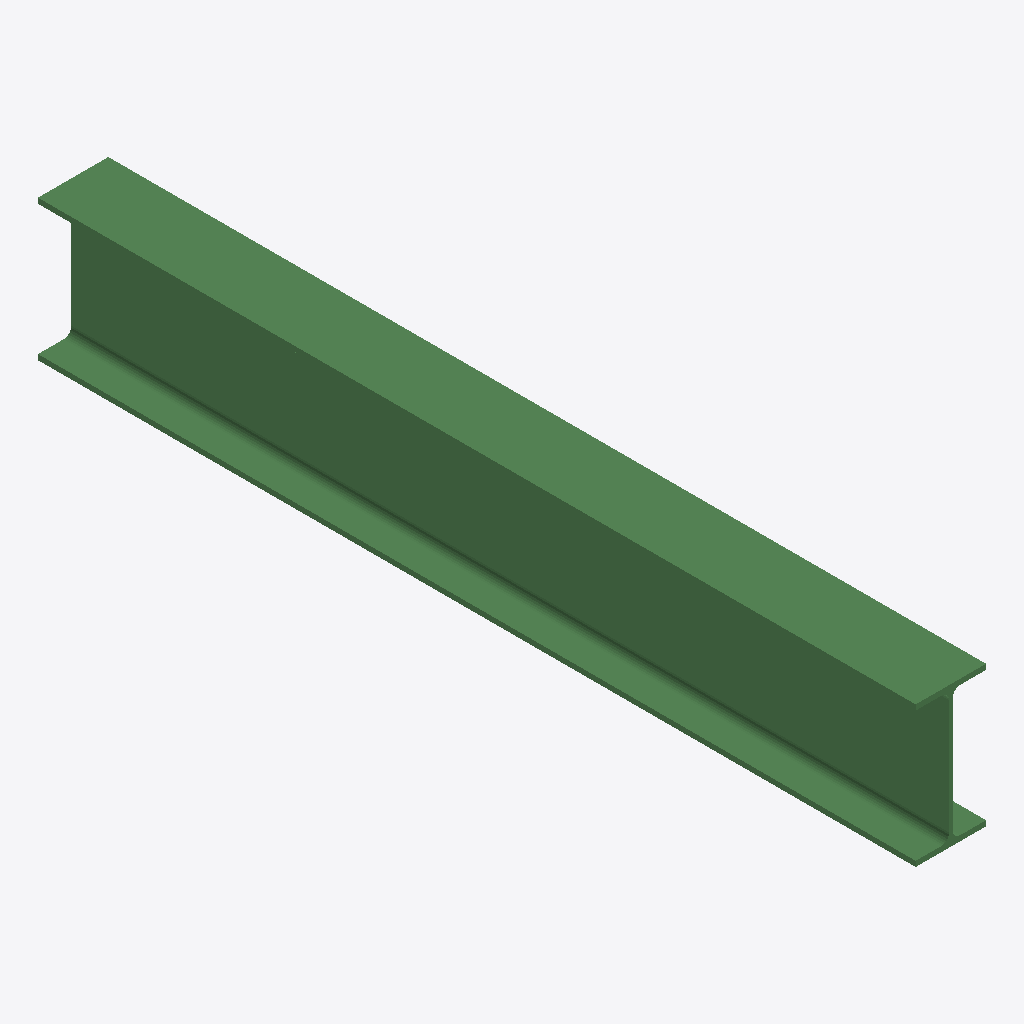
Isometric view of an IFC building model (IFC-SPF (STEP), schema IFC2X3, length unit millimetre), seen from the south-west, elements coloured by IFC class: 1 beam (green).
Extent 0.1 m × 1.7 m × 0.3 m (x, y, z). Storeys (1): Undefined at 0.00 m. Elements (1): 1 IfcBeam.

HEADER;
FILE_DESCRIPTION(('ViewDefinition[AISC_Steel_Detailing]','Option [BaseQuantities:Off]','Option [GridExport:On]','Option [Assemblies:Off]','Option [Bolts:On]','Option [Rebars:On]','Option [PourObjects:Off]','Option [Welds:On]','Option [SurfaceTreatments:On]','Option [LocationBy:0]','Option [ViewColors:Off]','Option [SectionedSpine:Off]','[2 more]'),'2;1');
FILE_NAME('b_362_Qty_1.ifc','2026-05-16T11:53:14',('GIOVANNIPC\\gcorrea'),('Structural Designer'),'IFC Database version: Work','Tekla Structures 2020 Service Pack 5, IFC Export','');
FILE_SCHEMA(('IFC2X3'));
ENDSEC;
DATA;
#37=IFCPROJECT('2G7ZFDNE16yBDU14FA92Me',#5,'Proyecto',$,$,$,$,(#11),#36);
#39=IFCSITE('2xvEzEinjBTea80yOTcujY',#5,'Obra',$,$,#38,$,$,.ELEMENT.,$,$,$,$,$);
#41=IFCBUILDING('0WOwHkw197VePOnjyZtk4T',#5,'Undefined',$,$,#40,$,$,.ELEMENT.,$,$,$);
#43=IFCBUILDINGSTOREY('29hdEUCErFze9E_VIAceOd',#5,'Undefined',$,$,#42,$,$,.ELEMENT.,0.0);
#59=IFCBEAM('3KoEuiOOXEcumOkDpnov0G',#44,'BEAM','IPE270','IPE270',#47,#58,'IDd4c8ee2c-6188-4e9b-8c18-b8dcf1cb9010');
ENDSEC;
